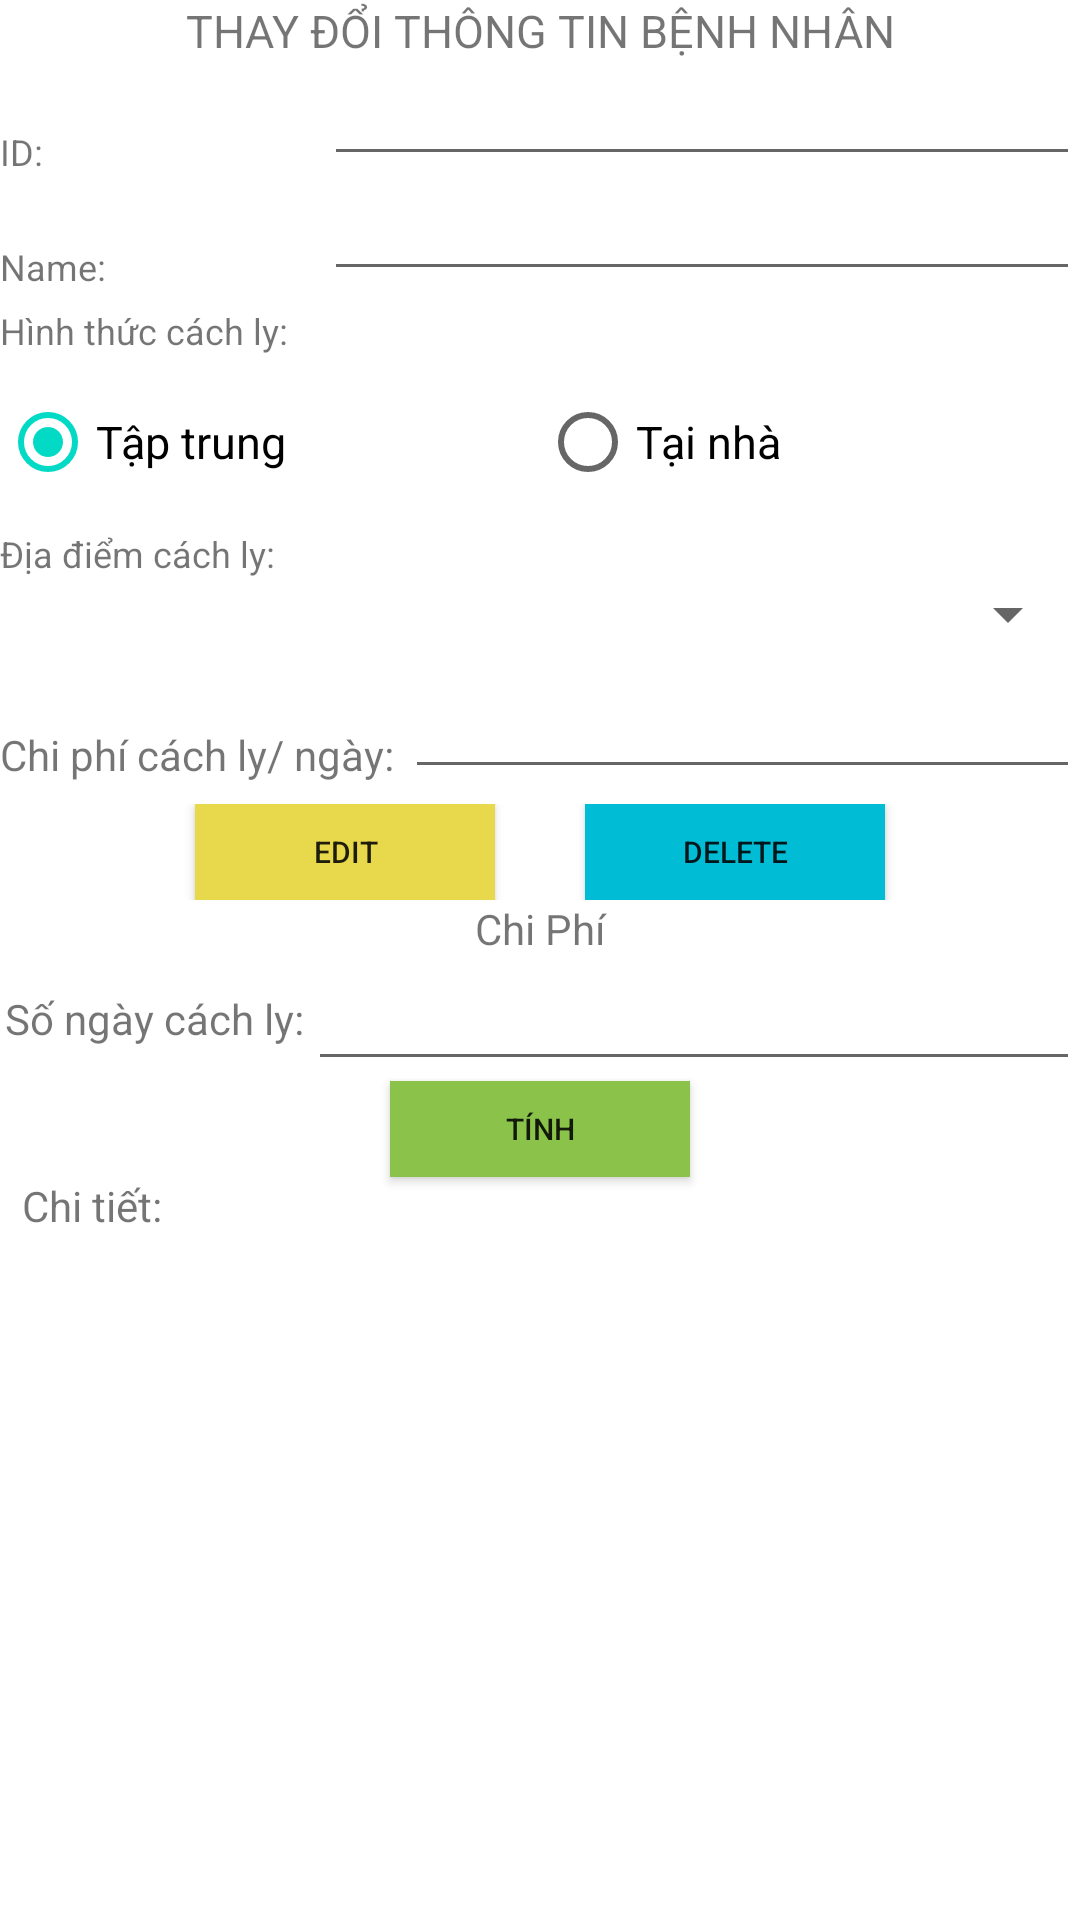

Here is an Android app screen rendered from its layout file. Give the layout XML and the strings, colors and styles it references.
<!-- AndroidManifest.xml: application theme Theme.AppDB3 -->
<!-- res/layout/activity_edit.xml -->
<?xml version="1.0" encoding="utf-8"?>
<androidx.appcompat.widget.LinearLayoutCompat xmlns:android="http://schemas.android.com/apk/res/android"
    xmlns:app="http://schemas.android.com/apk/res-auto"
    xmlns:tools="http://schemas.android.com/tools"
    android:layout_width="match_parent"
    android:layout_height="match_parent"
    tools:context=".EditActivity"
    android:layout_margin="5dp"
    android:orientation="vertical"
    android:gravity="center_horizontal"
    >
    <TextView

        android:layout_width="match_parent"
        android:layout_height="wrap_content"
        android:text="THAY ĐỔI THÔNG TIN BỆNH NHÂN"
        android:gravity="center"
        android:textSize="15sp"
        />
    <LinearLayout
        android:layout_marginTop="5dp"
        android:layout_width="match_parent"
        android:layout_height="wrap_content"
        android:orientation="horizontal"
        android:layout_marginBottom="5dp">
        <TextView

            android:gravity="bottom"
            android:layout_weight="3"
            android:layout_width="0dp"
            android:layout_height="match_parent"
            android:text="ID:"
            android:textSize="12sp"/>
        <EditText
            android:editable="false"
            android:layout_weight="7"
            android:id="@+id/edtId"
            android:layout_width="0dp"
            android:layout_height="match_parent"
            android:textSize="12sp"
            />

    </LinearLayout>
    <LinearLayout

        android:layout_width="match_parent"
        android:layout_height="wrap_content"
        android:orientation="horizontal"
        android:layout_marginBottom="5dp">
        <TextView

            android:gravity="bottom"
            android:layout_weight="3"
            android:layout_width="0dp"
            android:layout_height="match_parent"
            android:text="Name:"
            android:textSize="12sp"/>
        <EditText
            android:layout_weight="7"
            android:id="@+id/edtName"
            android:layout_width="0dp"
            android:layout_height="match_parent"
            android:textSize="12sp"
            />

    </LinearLayout>

    <TextView
        android:layout_width="match_parent"
        android:layout_height="wrap_content"
        android:text="Hình thức cách ly:"
        android:textSize="12sp"
        android:layout_marginBottom="5dp"/>
    <RadioGroup
        android:layout_width="match_parent"
        android:layout_height="wrap_content"
        android:orientation="horizontal"
        android:id="@+id/rg"
        android:checkedButton="@id/rbTt">
        <RadioButton
            android:id="@+id/rbTt"
            android:layout_weight="5"
            android:layout_width="0dp"
            android:layout_height="match_parent"
            android:text="Tập trung"

            android:textSize="15sp"/>
        <RadioButton
            android:id="@+id/rbTn"
            android:layout_weight="5"
            android:layout_width="0dp"
            android:layout_height="match_parent"
            android:text="Tại nhà"
            android:textSize="15sp"/>

    </RadioGroup>
    <LinearLayout
        android:layout_marginTop="5dp"
        android:layout_width="match_parent"
        android:layout_height="wrap_content"
        android:orientation="vertical">
        <TextView
            android:layout_weight="1"
            android:layout_width="match_parent"
            android:layout_height="0dp"
            android:text="Địa điểm cách ly: "
            android:textSize="12sp"/>
        <Spinner
            android:layout_marginLeft="30dp"
            android:id="@+id/spnPla"
            android:layout_weight="1"
            android:layout_width="match_parent"
            android:layout_height="0dp"
            />
    </LinearLayout>
    <LinearLayout
        android:layout_marginTop="5dp"
        android:layout_width="match_parent"
        android:layout_height="wrap_content"
        android:orientation="horizontal">
        <TextView
            android:layout_weight="3"
            android:layout_width="0dp"
            android:layout_height="match_parent"
            android:text="Chi phí cách ly/ ngày: "
            android:textSize="14sp"
            android:gravity="bottom"
            android:layout_marginBottom="2dp"/>
        <EditText

            android:id="@+id/edtCost"
            android:layout_weight="5"
            android:layout_width="0dp"
            android:layout_height="wrap_content"
            />
    </LinearLayout>

    <LinearLayout
        android:layout_marginTop="5dp"
        android:layout_width="match_parent"
        android:layout_height="wrap_content"
        android:orientation="horizontal"
        android:gravity="center">
        <Button
            android:id="@+id/btnEdt"
            android:layout_marginEnd="30dp"
            android:background="#E8D84C"
            android:textSize="10sp"
            android:layout_width="100dp"
            android:layout_height="32dp"
            android:text="Edit"
            app:backgroundTint="@null"

            />
        <Button

            android:id="@+id/btnDel"
            android:background="#00BCD4"
            android:textSize="10sp"
            android:layout_width="100dp"
            android:layout_height="32dp"
            app:backgroundTint="@null"
            android:text="Delete"/>
    </LinearLayout>
    <TextView
        android:layout_width="match_parent"
        android:layout_height="wrap_content"
        android:text="Chi Phí"
        android:gravity="center"/>
    <LinearLayout
        android:layout_width="match_parent"
        android:layout_height="wrap_content">
        <TextView
            android:layout_weight="1.2"
            android:layout_width="0dp"
            android:layout_height="match_parent"
            android:text="Số ngày cách ly:"
            android:gravity="center"/>
        <EditText
            android:id="@+id/edtDays"
            android:layout_weight="3"
            android:layout_width="0dp"
            android:layout_height="match_parent"/>
    </LinearLayout>
<Button
    android:id="@+id/btnCal"
    app:backgroundTint="@null"
    android:background="#8BC34A"
    android:textSize="10sp"
    android:layout_width="100dp"
    android:layout_height="32dp"
    android:text="Tính"/>
<TextView
        android:layout_marginLeft="5dp"
        android:layout_width="match_parent"
        android:layout_height="wrap_content"
        android:text="Chi tiết:"/>
<TextView
        android:textSize="15sp"
        android:id="@+id/txtResult"
        android:layout_width="match_parent"
        android:layout_height="match_parent"/>
</androidx.appcompat.widget.LinearLayoutCompat>
<!-- resources referenced by this layout -->
<resources>
  <style name="Theme.AppDB3" parent="Theme.MaterialComponents.DayNight.DarkActionBar">
          
          <item name="colorPrimary">@color/purple_500</item>
          <item name="colorPrimaryVariant">@color/purple_700</item>
          <item name="colorOnPrimary">@color/white</item>
          
          <item name="colorSecondary">@color/teal_200</item>
          <item name="colorSecondaryVariant">@color/teal_700</item>
          <item name="colorOnSecondary">@color/black</item>
          
          <item name="android:statusBarColor" tools:targetApi="l">?attr/colorPrimaryVariant</item>
          
      </style>
  <!-- not gathered from this repository: default colours our renderer supplied (Android Studio template values) -->
  <color name="purple_500">#FF6200EE</color>
  <color name="purple_700">#FF3700B3</color>
  <color name="teal_200">#FF03DAC5</color>
  <color name="teal_700">#FF018786</color>
  <color name="black">#FF000000</color>
  <color name="white">#FFFFFFFF</color>
</resources>
